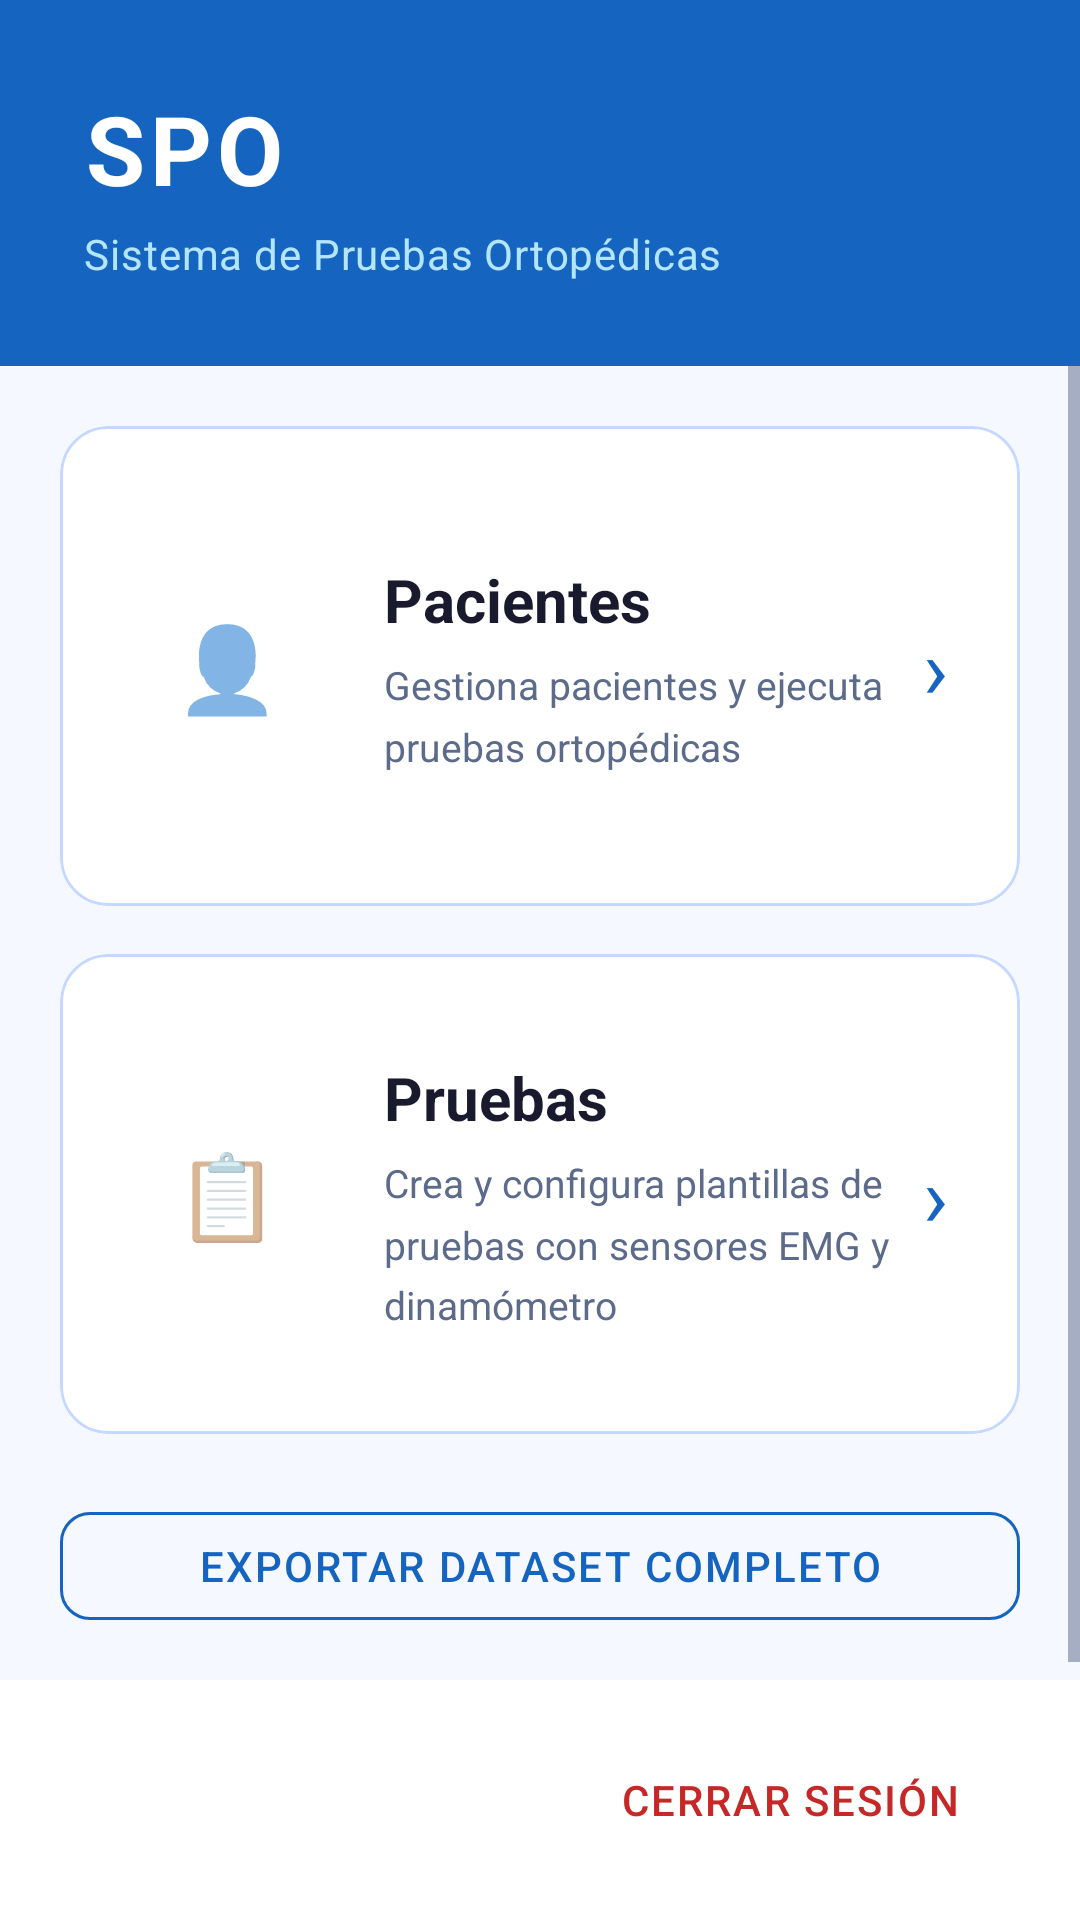

Here is an Android app screen rendered from its layout file. Give the layout XML and the strings, colors and styles it references.
<!-- AndroidManifest.xml: application theme Theme.BleSipi.Splash -->
<!-- res/layout/activity_menu_principal.xml -->
<?xml version="1.0" encoding="utf-8"?>
<LinearLayout xmlns:android="http://schemas.android.com/apk/res/android"
    xmlns:app="http://schemas.android.com/apk/res-auto"
    android:id="@+id/main"
    android:layout_width="match_parent"
    android:layout_height="match_parent"
    android:orientation="vertical"
    android:background="@color/background">

    
    <LinearLayout
        android:layout_width="match_parent"
        android:layout_height="wrap_content"
        android:orientation="vertical"
        android:background="@color/primary"
        android:padding="28dp"
        android:paddingBottom="32dp">

        <TextView
            android:layout_width="wrap_content"
            android:layout_height="wrap_content"
            android:text="SPO"
            android:textSize="32sp"
            android:textStyle="bold"
            android:textColor="@color/on_primary"
            android:letterSpacing="0.05"
            android:layout_marginBottom="4dp"/>

        <TextView
            android:layout_width="wrap_content"
            android:layout_height="wrap_content"
            android:text="Sistema de Pruebas Ortopédicas"
            android:textSize="14sp"
            android:textColor="#B3E5FC"
            android:letterSpacing="0.02"/>

    </LinearLayout>

    
    <ScrollView
        android:layout_width="match_parent"
        android:layout_height="0dp"
        android:layout_weight="1"
        android:fillViewport="true">

        <LinearLayout
            android:layout_width="match_parent"
            android:layout_height="wrap_content"
            android:orientation="vertical"
            android:padding="20dp">

            
            <com.google.android.material.card.MaterialCardView
                android:id="@+id/cardPacientes"
                android:layout_width="match_parent"
                android:layout_height="160dp"
                android:layout_marginBottom="16dp"
                app:cardCornerRadius="16dp"
                app:cardElevation="0dp"
                app:strokeWidth="1dp"
                app:strokeColor="@color/stroke">

                <LinearLayout
                    android:layout_width="match_parent"
                    android:layout_height="match_parent"
                    android:orientation="horizontal"
                    android:gravity="center_vertical"
                    android:padding="24dp">

                    
                    <LinearLayout
                        android:layout_width="64dp"
                        android:layout_height="64dp"
                        android:gravity="center"
                        android:background="@drawable/bg_icon_circle"
                        android:layout_marginEnd="20dp">

                        <TextView
                            android:layout_width="wrap_content"
                            android:layout_height="wrap_content"
                            android:text="👤"
                            android:textSize="28sp"/>

                    </LinearLayout>

                    <LinearLayout
                        android:layout_width="0dp"
                        android:layout_height="wrap_content"
                        android:layout_weight="1"
                        android:orientation="vertical">

                        <TextView
                            android:layout_width="wrap_content"
                            android:layout_height="wrap_content"
                            android:text="Pacientes"
                            android:textSize="20sp"
                            android:textStyle="bold"
                            android:textColor="@color/on_background"
                            android:layout_marginBottom="6dp"/>

                        <TextView
                            android:layout_width="wrap_content"
                            android:layout_height="wrap_content"
                            android:text="Gestiona pacientes y ejecuta pruebas ortopédicas"
                            android:textSize="13sp"
                            android:textColor="@color/text_secondary"
                            android:lineSpacingMultiplier="1.3"/>

                    </LinearLayout>

                    <TextView
                        android:layout_width="wrap_content"
                        android:layout_height="wrap_content"
                        android:text="›"
                        android:textSize="28sp"
                        android:textColor="@color/primary"
                        android:layout_marginStart="8dp"/>

                </LinearLayout>
            </com.google.android.material.card.MaterialCardView>

            
            <com.google.android.material.card.MaterialCardView
                android:id="@+id/cardPruebas"
                android:layout_width="match_parent"
                android:layout_height="160dp"
                android:layout_marginBottom="16dp"
                app:cardCornerRadius="16dp"
                app:cardElevation="0dp"
                app:strokeWidth="1dp"
                app:strokeColor="@color/stroke">

                <LinearLayout
                    android:layout_width="match_parent"
                    android:layout_height="match_parent"
                    android:orientation="horizontal"
                    android:gravity="center_vertical"
                    android:padding="24dp">

                    <LinearLayout
                        android:layout_width="64dp"
                        android:layout_height="64dp"
                        android:gravity="center"
                        android:background="@drawable/bg_icon_circle"
                        android:layout_marginEnd="20dp">

                        <TextView
                            android:layout_width="wrap_content"
                            android:layout_height="wrap_content"
                            android:text="📋"
                            android:textSize="28sp"/>

                    </LinearLayout>

                    <LinearLayout
                        android:layout_width="0dp"
                        android:layout_height="wrap_content"
                        android:layout_weight="1"
                        android:orientation="vertical">

                        <TextView
                            android:layout_width="wrap_content"
                            android:layout_height="wrap_content"
                            android:text="Pruebas"
                            android:textSize="20sp"
                            android:textStyle="bold"
                            android:textColor="@color/on_background"
                            android:layout_marginBottom="6dp"/>

                        <TextView
                            android:layout_width="wrap_content"
                            android:layout_height="wrap_content"
                            android:text="Crea y configura plantillas de pruebas con sensores EMG y dinamómetro"
                            android:textSize="13sp"
                            android:textColor="@color/text_secondary"
                            android:lineSpacingMultiplier="1.3"/>

                    </LinearLayout>

                    <TextView
                        android:layout_width="wrap_content"
                        android:layout_height="wrap_content"
                        android:text="›"
                        android:textSize="28sp"
                        android:textColor="@color/primary"
                        android:layout_marginStart="8dp"/>

                </LinearLayout>
            </com.google.android.material.card.MaterialCardView>

            
            <com.google.android.material.button.MaterialButton
                android:id="@+id/btnExportarDataset"
                style="@style/Widget.BleSipi.Button.Outlined"
                android:layout_width="match_parent"
                android:layout_height="wrap_content"
                android:text="Exportar dataset completo"
                android:layout_marginTop="4dp"/>

        </LinearLayout>
    </ScrollView>

    
    <LinearLayout
        android:layout_width="match_parent"
        android:layout_height="wrap_content"
        android:orientation="horizontal"
        android:gravity="center_vertical"
        android:padding="16dp"
        android:background="@color/surface">

        <TextView
            android:id="@+id/tvUsuario"
            android:layout_width="0dp"
            android:layout_height="wrap_content"
            android:layout_weight="1"
            android:textSize="13sp"
            android:textColor="@color/text_secondary"/>

        <com.google.android.material.button.MaterialButton
            android:id="@+id/btnCerrarSesion"
            style="@style/Widget.BleSipi.Button.Text"
            android:layout_width="wrap_content"
            android:layout_height="wrap_content"
            android:text="Cerrar sesión"
            android:textColor="@color/error"/>

    </LinearLayout>

</LinearLayout>
<!-- resources referenced by this layout -->
<resources>
  <color name="background">#F5F8FF</color>
  <color name="error">#C62828</color>
  <color name="on_background">#1A1A2E</color>
  <color name="on_primary">#FFFFFF</color>
  <color name="primary">#1565C0</color>
  <color name="stroke">#C5D8FF</color>
  <color name="surface">#FFFFFF</color>
  <color name="text_secondary">#5C6B8A</color>
  <style name="Widget.BleSipi.Button.Outlined" parent="Widget.MaterialComponents.Button.OutlinedButton">
          <item name="android:paddingStart">24dp</item>
          <item name="android:paddingEnd">24dp</item>
          <item name="android:minHeight">48dp</item>
          <item name="cornerRadius">10dp</item>
          <item name="strokeColor">@color/primary</item>
          <item name="android:textColor">@color/primary</item>
          <item name="android:textSize">14sp</item>
      </style>
  <style name="Widget.BleSipi.Button.Text" parent="Widget.MaterialComponents.Button.TextButton">
          <item name="android:textColor">@color/primary</item>
          <item name="android:textSize">14sp</item>
      </style>
  <style name="Theme.BleSipi.Splash" parent="Theme.BleSipi">
          <item name="android:windowBackground">@color/surface</item>
      </style>
  <color name="primary_dark">#0D47A1</color>
  <color name="accent">#0097A7</color>
  <color name="text_hint">#9EADC8</color>
  <style name="Widget.BleSipi.Button" parent="Widget.MaterialComponents.Button">
          <item name="android:paddingStart">24dp</item>
          <item name="android:paddingEnd">24dp</item>
          <item name="android:minHeight">48dp</item>
          <item name="cornerRadius">10dp</item>
          <item name="backgroundTint">@color/primary</item>
          <item name="android:textColor">@color/on_primary</item>
          <item name="android:textSize">14sp</item>
          <item name="android:letterSpacing">0.05</item>
          <item name="android:fontFamily">sans-serif-medium</item>
      </style>
  <style name="Widget.BleSipi.Card" parent="Widget.MaterialComponents.CardView">
          <item name="cardCornerRadius">12dp</item>
          <item name="cardElevation">0dp</item>
          <item name="strokeWidth">1dp</item>
          <item name="strokeColor">@color/stroke</item>
          <item name="cardBackgroundColor">@color/surface</item>
      </style>
  <style name="Widget.BleSipi.TextInput" parent="Widget.MaterialComponents.TextInputLayout.OutlinedBox">
          <item name="boxStrokeColor">@color/primary</item>
          <item name="hintTextColor">@color/primary</item>
          <item name="boxCornerRadiusTopStart">10dp</item>
          <item name="boxCornerRadiusTopEnd">10dp</item>
          <item name="boxCornerRadiusBottomStart">10dp</item>
          <item name="boxCornerRadiusBottomEnd">10dp</item>
      </style>
  <style name="Widget.BleSipi.Tab" parent="Widget.MaterialComponents.TabLayout">
          <item name="tabTextColor">@color/text_secondary</item>
          <item name="tabSelectedTextColor">@color/primary</item>
          <item name="tabIndicatorColor">@color/primary</item>
          <item name="tabIndicatorHeight">3dp</item>
          <item name="tabBackground">@color/surface</item>
          <item name="tabTextAppearance">@style/TextAppearance.BleSipi.Tab</item>
      </style>
  <style name="TextAppearance.BleSipi.Tab" parent="TextAppearance.MaterialComponents.Button">
          <item name="android:textSize">13sp</item>
          <item name="android:fontFamily">sans-serif-medium</item>
      </style>
</resources>
